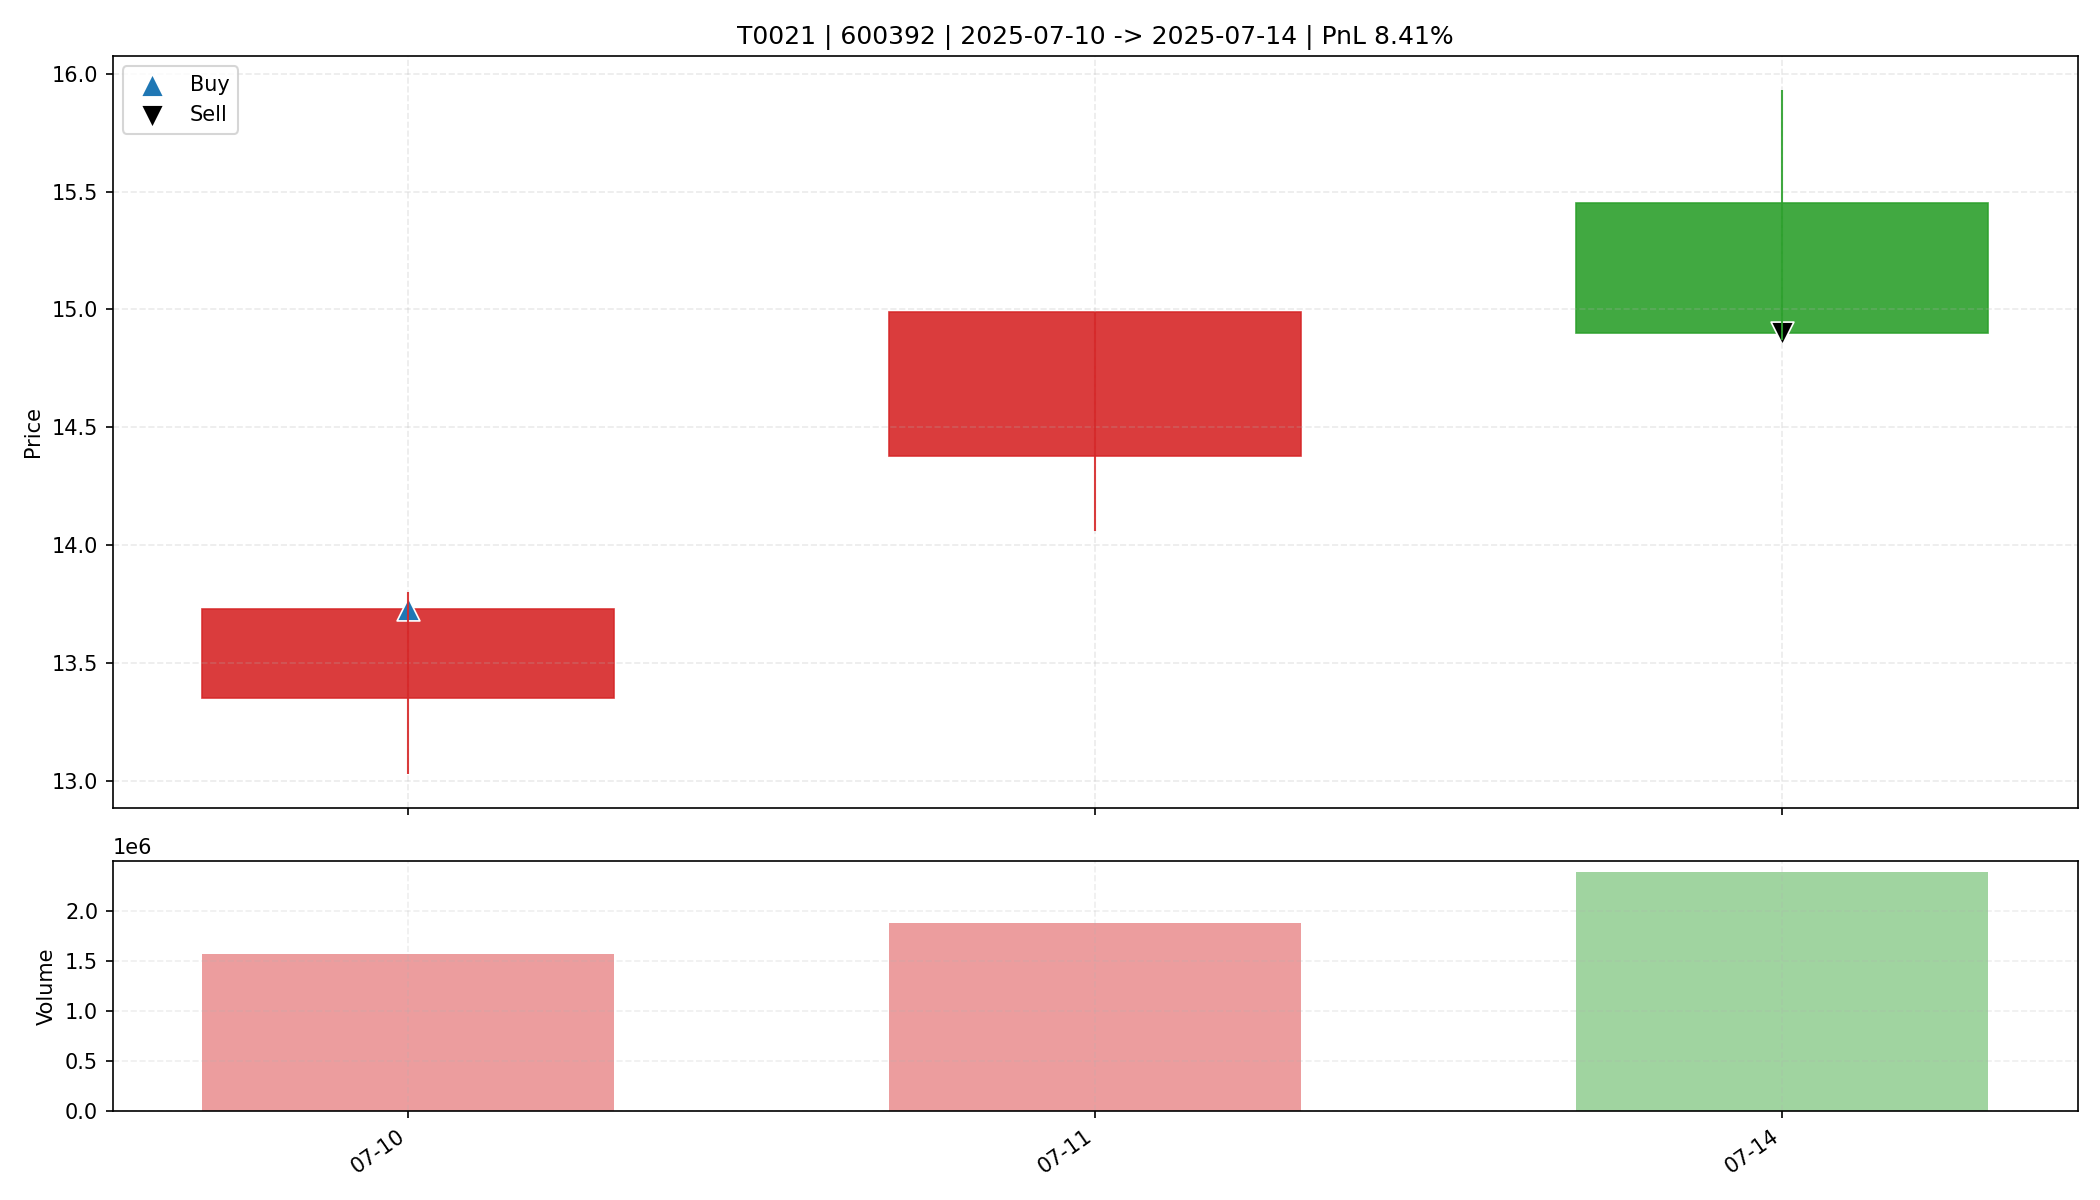

Data behind this chart, as committed beside it:
date, open, high, low, close, amount, volume, trade_id, code, buy_date, sell_date, buy_price, sell_price, matched_shares, buy_reason, sell_reason, sell_profit_pct, sell_hold_days, is_buy_day, is_sell_day, holding_day_index
2025-07-10, 13.35, 13.8, 13.03, 13.73, 2110838656, 1570112, T0021, 600392, 2025-07-10, 2025-07-14, 13.73, 14.9, 1200, 前10日振幅5.5%, 阳线涨幅2.8%, 突破均线, 放量2.3倍(温和+爆发…, 跌破动态保利线, 8.413, 2.0, True, False, 0
2025-07-11, 14.38, 14.99, 14.06, 14.99, 2758280960, 1877397, T0021, 600392, 2025-07-10, 2025-07-14, 13.73, 14.9, 1200, 前10日振幅5.5%, 阳线涨幅2.8%, 突破均线, 放量2.3倍(温和+爆发…, 跌破动态保利线, 8.413, 2.0, False, False, 1
2025-07-14, 15.45, 15.93, 14.87, 14.9, 3632088320, 2379417, T0021, 600392, 2025-07-10, 2025-07-14, 13.73, 14.9, 1200, 前10日振幅5.5%, 阳线涨幅2.8%, 突破均线, 放量2.3倍(温和+爆发…, 跌破动态保利线, 8.413, 2.0, False, True, 2
